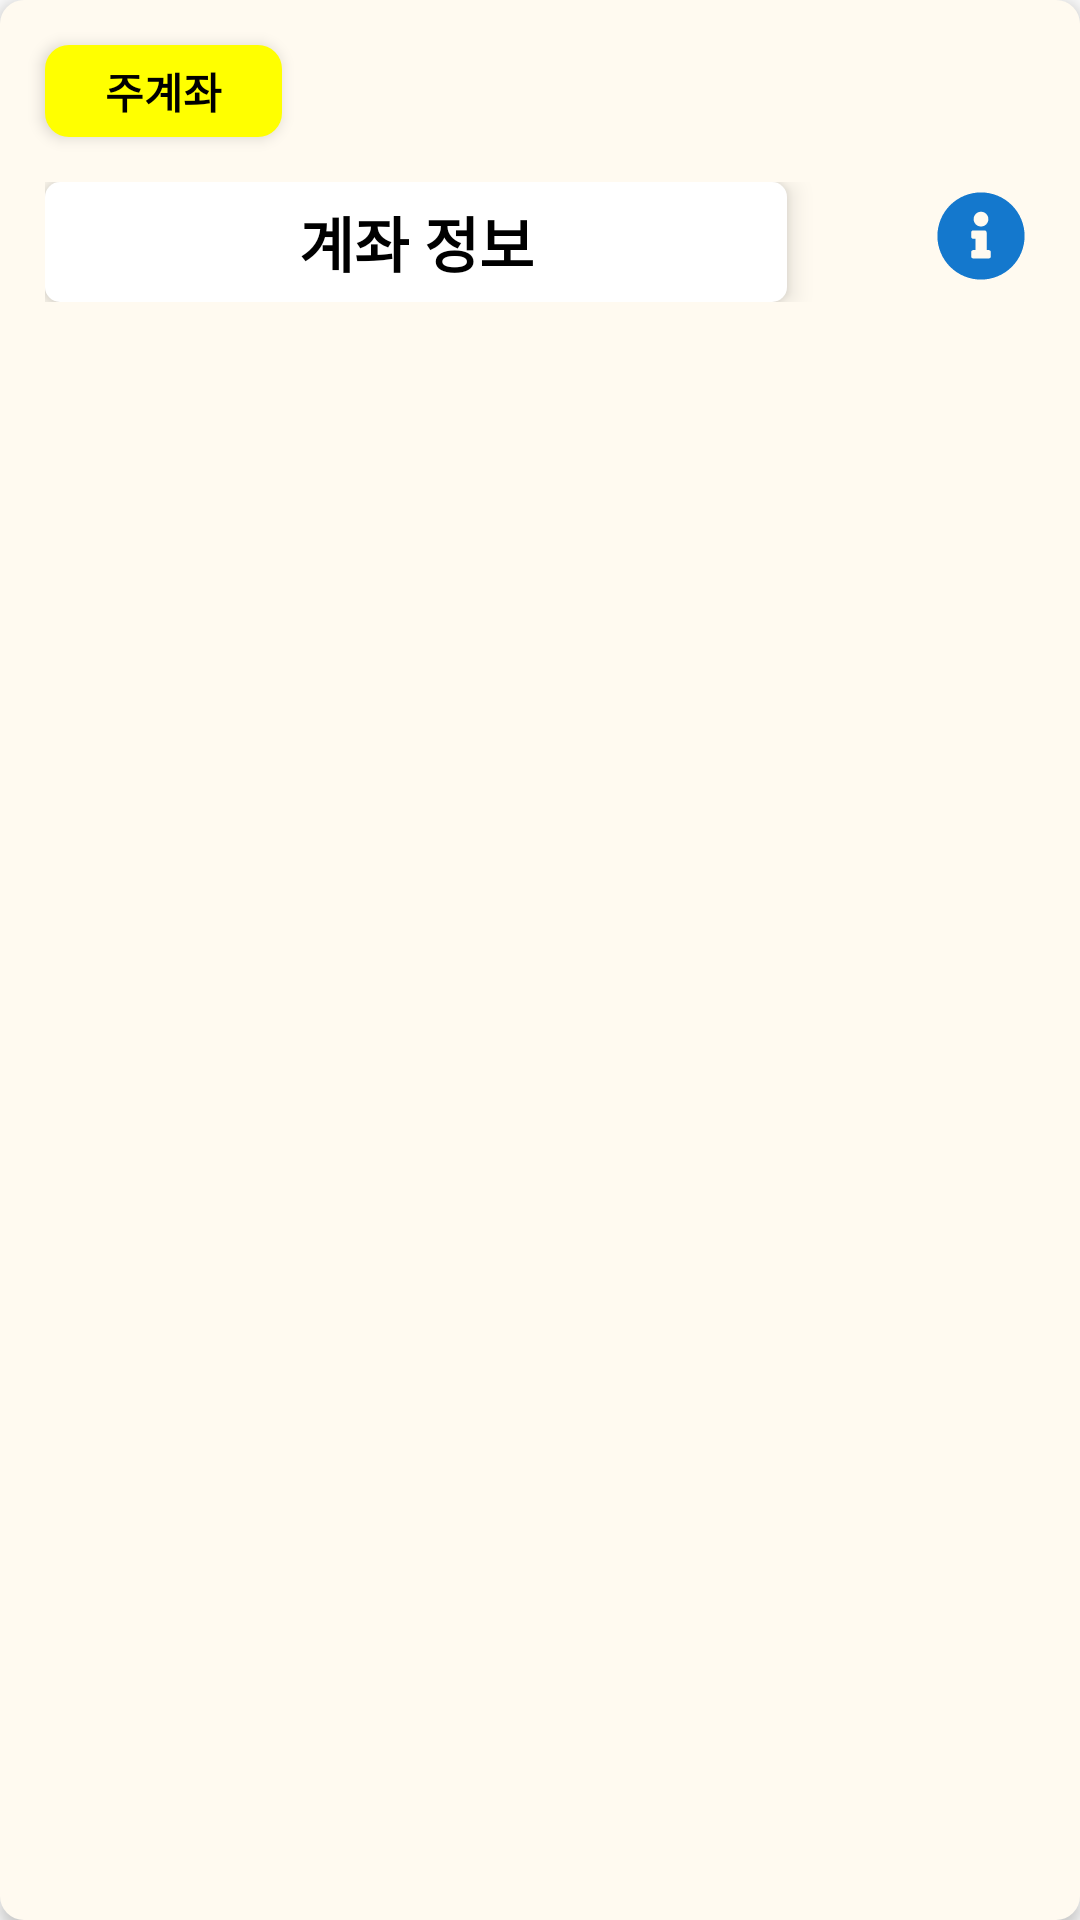

This screen was rendered from an Android layout file. Write that file and the resources it references.
<!-- AndroidManifest.xml: application theme Theme.CapstoneMainProject -->
<!-- res/layout/listview_bank_account.xml -->
<?xml version="1.0" encoding="utf-8"?>
<LinearLayout xmlns:android="http://schemas.android.com/apk/res/android"
    android:layout_width="match_parent"
    android:layout_height="match_parent"
    android:background="@drawable/shape_rectangle_floarlwhite"
    android:elevation="3dp"
    android:orientation="vertical">

    <TextView
        android:id="@+id/textView_main_account"
        android:layout_width="wrap_content"
        android:layout_height="wrap_content"
        android:layout_marginLeft="15dp"
        android:layout_marginTop="15dp"
        android:background="@drawable/shape_rectangle_yellow"
        android:elevation="3dp"
        android:fontFamily="@font/cafe_24_ssurround_air"
        android:gravity="center_vertical"
        android:paddingHorizontal="20dp"
        android:paddingVertical="5dp"
        android:text="주계좌"
        android:textColor="@color/black"
        android:textSize="14dp"
        android:textStyle="bold" />

    <LinearLayout
        android:layout_width="match_parent"
        android:layout_height="wrap_content"
        android:orientation="horizontal"
        android:padding="15dp"
        android:weightSum="2">

        <TextView
            android:id="@+id/listView_account_info"
            android:layout_width="0dp"
            android:layout_height="wrap_content"
            android:layout_weight="1.5"
            android:background="@drawable/shape_rectangle_white"
            android:elevation="5dp"
            android:fontFamily="@font/cafe_24_ssurround_air"
            android:gravity="center_vertical|center"
            android:text="계좌 정보"
            android:textColor="@color/black"
            android:textSize="20dp"
            android:textStyle="bold" />

        <LinearLayout
            android:layout_width="0dp"
            android:layout_height="wrap_content"
            android:layout_weight="0.5"
            android:gravity="right"
            android:orientation="horizontal">

            <ImageView
                android:id="@+id/imageView_account_details"
                android:layout_width="30dp"
                android:layout_height="30dp"
                android:layout_margin="3dp"
                android:background="@drawable/ic_info_circle_solid" />

        </LinearLayout>

    </LinearLayout>

</LinearLayout>
<!-- resources referenced by this layout -->
<resources>
  <color name="black">#000000</color>
  <!-- drawable ic_info_circle_solid (drawable-v24) -->
  <vector xmlns:android="http://schemas.android.com/apk/res/android"
      android:width="512dp"
      android:height="512dp"
      android:viewportWidth="512"
      android:viewportHeight="512">
      <path
          android:fillColor="#1478cd"
          android:pathData="M256,8C119.043,8 8,119.083 8,256c0,136.997 111.043,248 248,248s248,-111.003 248,-248C504,119.083 392.957,8 256,8zM256,118c23.196,0 42,18.804 42,42s-18.804,42 -42,42 -42,-18.804 -42,-42 18.804,-42 42,-42zM312,372c0,6.627 -5.373,12 -12,12h-88c-6.627,0 -12,-5.373 -12,-12v-24c0,-6.627 5.373,-12 12,-12h12v-64h-12c-6.627,0 -12,-5.373 -12,-12v-24c0,-6.627 5.373,-12 12,-12h64c6.627,0 12,5.373 12,12v100h12c6.627,0 12,5.373 12,12v24z" />
  </vector>
  <!-- drawable shape_rectangle_floarlwhite (drawable) -->
  <?xml version="1.0" encoding="utf-8"?>
  <shape xmlns:android="http://schemas.android.com/apk/res/android"
      android:shape="rectangle">
      <corners android:radius="8dp" />
      <solid android:color="@color/floralwhite" />
      <size
          android:width="150dp"
          android:height="40dp" />
  </shape>
  <!-- drawable shape_rectangle_white (drawable) -->
  <?xml version="1.0" encoding="utf-8"?>
  <shape xmlns:android="http://schemas.android.com/apk/res/android"
      android:shape="rectangle">
  
      <corners android:radius="5dp" />
  
      <solid android:color="@color/white" />
  
      <size
          android:width="150dp"
          android:height="40dp" />
  </shape>
  <!-- drawable shape_rectangle_yellow (drawable-v24) -->
  <?xml version="1.0" encoding="utf-8"?>
  <shape xmlns:android="http://schemas.android.com/apk/res/android"
      android:shape="rectangle">
      <corners android:radius="8dp" />
      <solid android:color="#FFFF00" />
  </shape>
  <style name="Theme.CapstoneMainProject" parent="Theme.AppCompat.Light.NoActionBar">
          
          <item name="colorPrimary">@color/purple_500</item>
          <item name="colorPrimaryVariant">@color/purple_700</item>
          <item name="colorOnPrimary">@color/white</item>
          
          <item name="colorSecondary">@color/teal_200</item>
          <item name="colorSecondaryVariant">@color/teal_700</item>
          <item name="colorOnSecondary">@color/black</item>
          
          <item name="android:statusBarColor" tools:targetApi="l">?attr/colorPrimaryVariant</item>
          
      </style>
  <color name="floralwhite">#FFFAF0</color>
  <color name="white">#ffffff</color>
  <color name="purple_500">#FF6200EE</color>
  <color name="purple_700">#FF3700B3</color>
  <color name="teal_200">#FF03DAC5</color>
  <color name="teal_700">#FF018786</color>
</resources>
